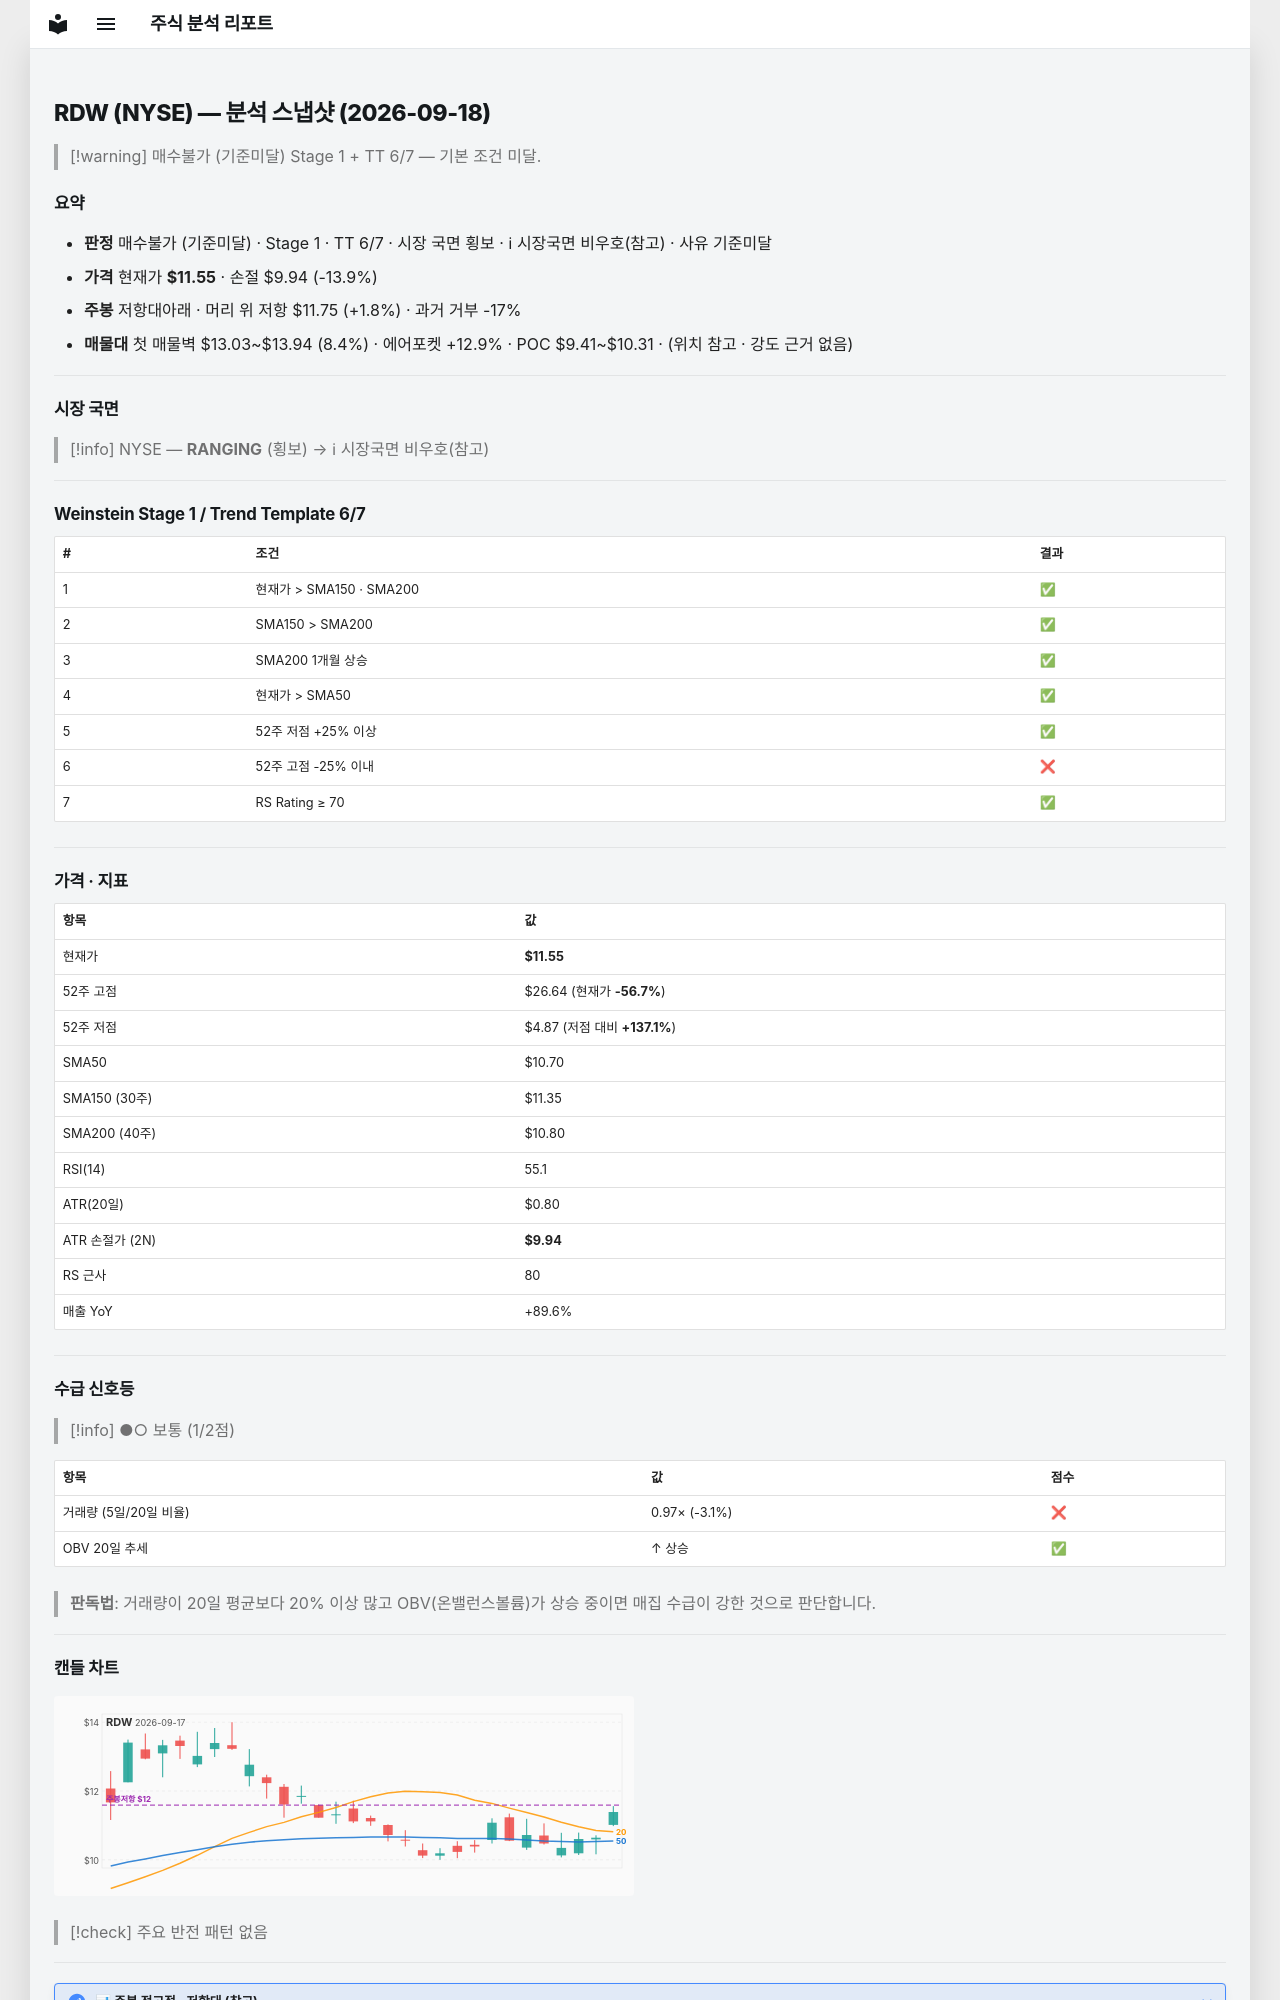

repository: soloandco/stock-reports · page: snapshots/RDW-2026-09-18/index.html · generator: mkdocs

---
type: analysis-snapshot
title: RDW 분석 스냅샷
ticker: RDW
market: NYSE
created: 2026-09-18
updated: 2026-09-18
bar-date: 2026-09-17
verdict: 매수불가
verdict-reason: 기준미달
real-rr: 0.13
sma50-gap-pct: 7.9
weekly-position: 저항대아래
weekly-overhead-price: 11.75
weekly-overhead-pct: 1.8
stage: 1
trend-template-score: 6
tt-max: 7
price: 11.545000076293945
stop-price: 9.944014287975659
market-regime: RANGING
supply-demand-score: 1/2
supply-demand-label: 보통
status: tracking
tags:
  - stock-agent
  - watchlist
  - RDW
  - analysis
related:
  - "[[analysis-template]]"
---

# RDW (NYSE) — 분석 스냅샷 (2026-09-18)

> [!warning] 매수불가 (기준미달)
> Stage 1 + TT 6/7 — 기본 조건 미달.

## 요약

- **판정** 매수불가 (기준미달) · Stage 1 · TT 6/7 · 시장 국면 횡보 · ℹ 시장국면 비우호(참고) · 사유 기준미달
- **가격** 현재가 **$11.55** · 손절 $9.94 (-13.9%)
- **주봉** 저항대아래 · 머리 위 저항 $11.75 (+1.8%) · 과거 거부 -17%
- **매물대** 첫 매물벽 $13.03~$13.94 (8.4%) · 에어포켓 +12.9% · POC $9.41~$10.31 · (위치 참고 · 강도 근거 없음)

---

## 시장 국면

> [!info] NYSE — **RANGING** (횡보) → ℹ 시장국면 비우호(참고)

---

## Weinstein Stage 1 / Trend Template 6/7

| # | 조건 | 결과 |
|---|------|------|
| 1 | 현재가 > SMA150 · SMA200 | ✅ |
| 2 | SMA150 > SMA200 | ✅ |
| 3 | SMA200 1개월 상승 | ✅ |
| 4 | 현재가 > SMA50 | ✅ |
| 5 | 52주 저점 +25% 이상 | ✅ |
| 6 | 52주 고점 -25% 이내 | ❌ |
| 7 | RS Rating ≥ 70 | ✅ |

---

## 가격 · 지표

| 항목 | 값 |
|------|---|
| 현재가 | **$11.55** |
| 52주 고점 | $26.64 (현재가 **-56.7%**) |
| 52주 저점 | $4.87 (저점 대비 **+137.1%**) |
| SMA50 | $10.70 |
| SMA150 (30주) | $11.35 |
| SMA200 (40주) | $10.80 |
| RSI(14) | 55.1 |
| ATR(20일) | $0.80 |
| ATR 손절가 (2N) | **$9.94** |
| RS 근사 | 80 |
| 매출 YoY | +89.6% |

---
## 수급 신호등

> [!info] ●○ 보통 (1/2점)

| 항목 | 값 | 점수 |
|------|------|------|
| 거래량 (5일/20일 비율) | 0.97× (-3.1%) | ❌ |
| OBV 20일 추세 | ↑ 상승 | ✅ |

> **판독법**: 거래량이 20일 평균보다 20% 이상 많고 OBV(온밸런스볼륨)가 상승 중이면 매집 수급이 강한 것으로 판단합니다.

---
